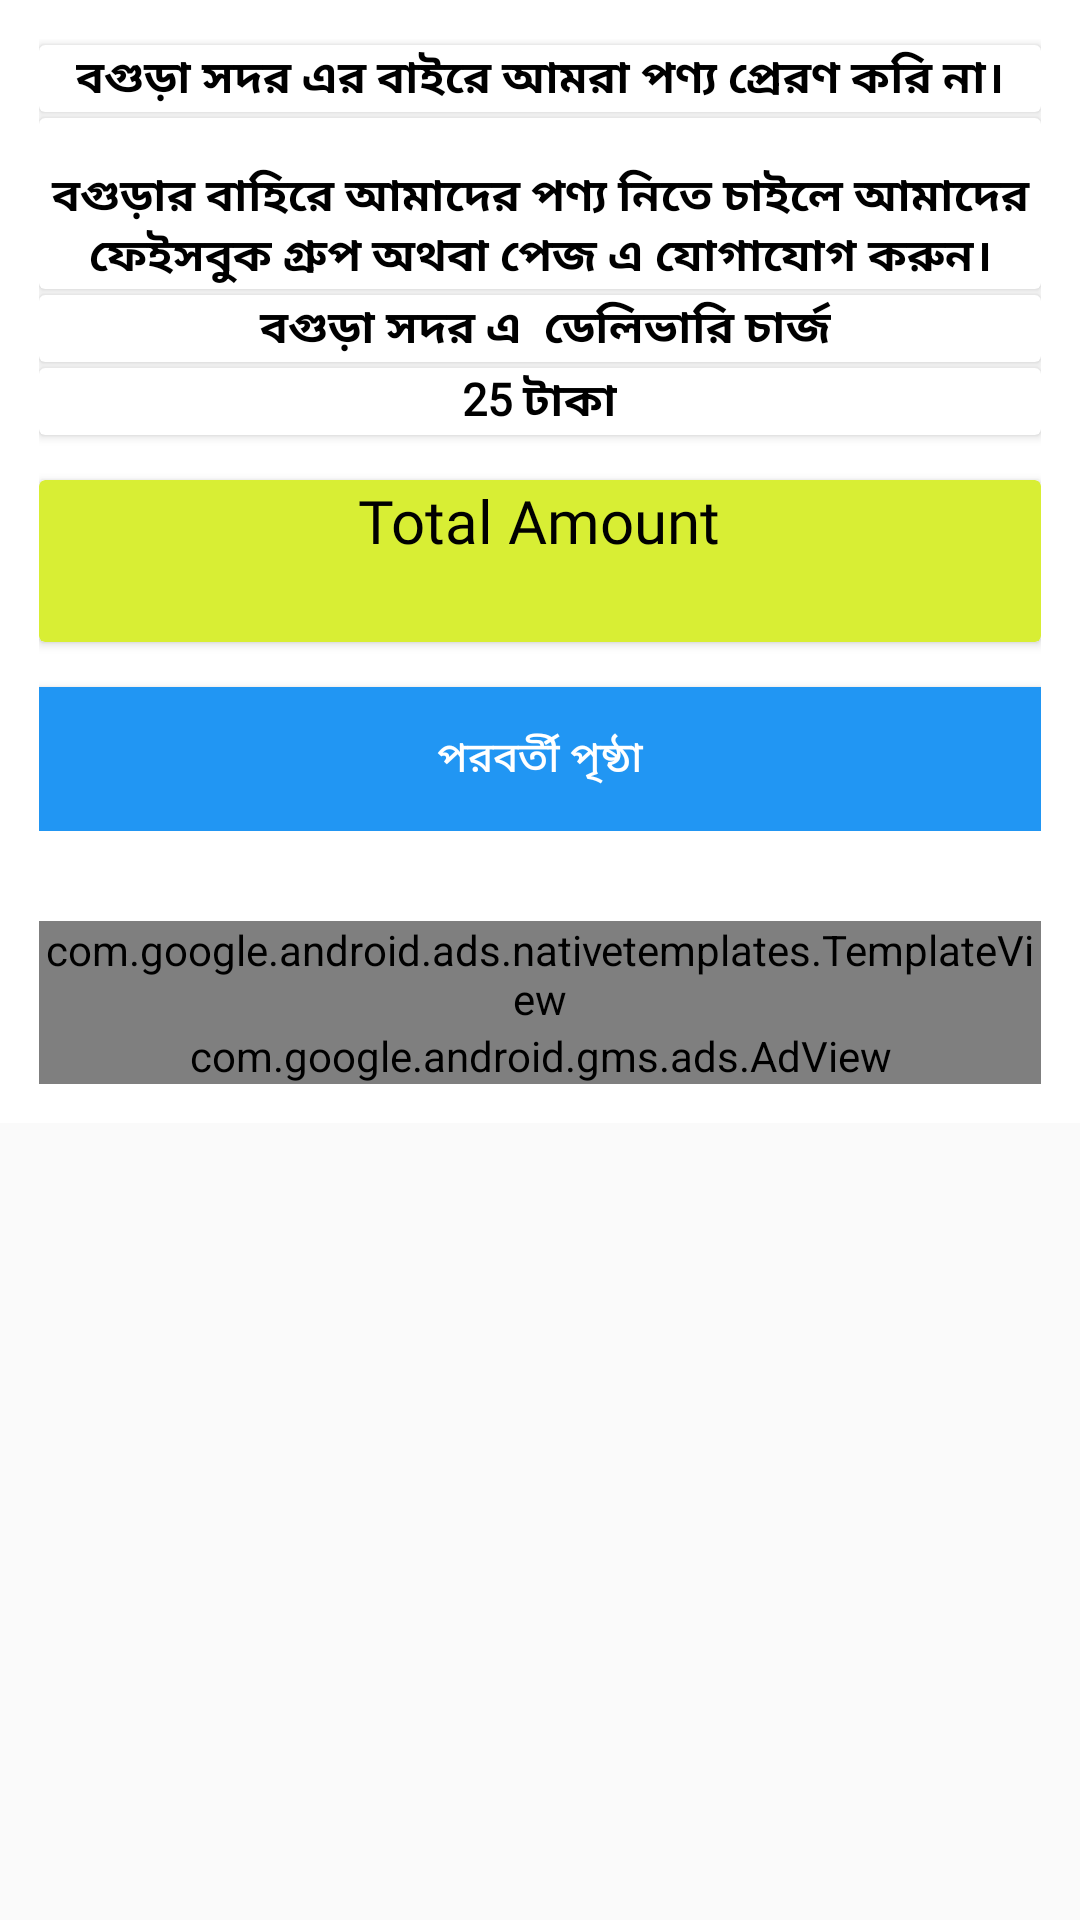

Produce the Android XML layout that renders to this screen, including the resource entries it uses.
<!-- AndroidManifest.xml: application theme AppTheme -->
<!-- res/layout/activity_shipping_charge.xml -->
<?xml version="1.0" encoding="utf-8"?>
<RelativeLayout
    xmlns:android="http://schemas.android.com/apk/res/android"
    android:layout_width="match_parent"
    android:layout_height="wrap_content"
    xmlns:app="http://schemas.android.com/apk/res-auto">

<LinearLayout
    android:layout_width="match_parent"
    android:layout_height="wrap_content"
    android:background="#FFF"
    android:padding="13dp"
    android:orientation="vertical">
    <androidx.core.widget.NestedScrollView
        android:layout_width="match_parent"
        android:layout_height="wrap_content"
        >
<LinearLayout
    android:layout_width="match_parent"
    android:layout_height="wrap_content"
    android:orientation="vertical">
    <androidx.cardview.widget.CardView
        android:layout_marginTop="2dp"
        android:layout_width="match_parent"
        android:layout_height="wrap_content">
        <TextView
            android:layout_width="wrap_content"
            android:layout_height="wrap_content"
            android:layout_gravity="center"
            android:textStyle="bold"
            android:text="বগুড়া সদর এর বাইরে আমরা পণ্য প্রেরণ করি না।"
            android:textColor="#000"
            android:textSize="15dp"
            >
        </TextView>
    </androidx.cardview.widget.CardView>
    <androidx.cardview.widget.CardView
        android:layout_marginTop="2dp"
        android:layout_width="match_parent"
        android:layout_height="wrap_content">

        <TextView
            android:layout_marginTop="15dp"
            android:layout_width="wrap_content"
            android:layout_height="wrap_content"
            android:textStyle="bold"
            android:maxLines="2"
            android:gravity="center"
            android:text="বগুড়ার বাহিরে আমাদের পণ্য নিতে চাইলে আমাদের ফেইসবুক গ্রুপ অথবা পেজ এ যোগাযোগ করুন। আমরা পণ্য পৌঁছায় এ দিবো। "
            android:textColor="#000"
            android:textSize="15dp">
        </TextView>
    </androidx.cardview.widget.CardView>




























    <androidx.cardview.widget.CardView
        android:layout_marginTop="2dp"
        android:layout_width="match_parent"
        android:layout_height="wrap_content">
        <TextView
            android:layout_gravity="center"
            android:layout_width="wrap_content"
            android:layout_height="wrap_content"
            android:textSize="15dp"
            android:textStyle="bold"
            android:fontFamily="@font/andika"
            android:text=" বগুড়া সদর এ  ডেলিভারি চার্জ"
            android:textColor="#000"
            >
        </TextView>
    </androidx.cardview.widget.CardView>
    <androidx.cardview.widget.CardView
        android:layout_marginTop="2dp"
        android:layout_width="match_parent"
        android:layout_height="wrap_content">
        <TextView
            android:id="@+id/charge"
            android:layout_gravity="center"
            android:layout_width="wrap_content"
            android:layout_height="wrap_content"
            android:textSize="15dp"
            android:textStyle="bold"
            android:fontFamily="@font/andika"
            android:text="25 টাকা"
            android:textColor="#000"
            >
        </TextView>
    </androidx.cardview.widget.CardView>
































    <androidx.cardview.widget.CardView
        app:cardBackgroundColor="#D8EE34"
            android:layout_marginTop="15dp"
            android:layout_width="match_parent"
            android:layout_height="wrap_content">
        <LinearLayout
            android:layout_width="match_parent"
            android:layout_height="wrap_content"
            android:orientation="vertical">
            <TextView
                android:layout_gravity="center"
                android:layout_width="wrap_content"
                android:layout_height="wrap_content"
                android:textSize="20dp"
                android:fontFamily="@font/andika"
                android:text="Total Amount"
                android:textColor="#000"
                >
            </TextView>
            <TextView
                android:id="@+id/total"
                android:layout_gravity="center"
                android:layout_width="wrap_content"
                android:layout_height="wrap_content"
                android:textSize="20dp"
                android:fontFamily="@font/andika"
                android:textColor="#000"
                >
            </TextView>
        </LinearLayout>

        </androidx.cardview.widget.CardView>
    <LinearLayout
        android:layout_width="match_parent"
        android:layout_height="wrap_content"
        >
        <Button
            android:layout_marginTop="15dp"
            android:id="@+id/next"
            android:layout_width="match_parent"
            android:layout_height="wrap_content"
            android:text="পরবর্তী পৃষ্ঠা"
            android:textColor="#FFF"
            android:background="#2196F3"
            >
        </Button>
    </LinearLayout>
    <com.google.android.ads.nativetemplates.TemplateView
        android:id="@+id/my_template5"
        android:layout_marginTop="30dp"
        android:layout_width="match_parent"
        android:layout_height="wrap_content"
        app:gnt_template_type="@layout/gnt_small_template_view"
        />
    <com.google.android.gms.ads.AdView
        xmlns:ads="http://schemas.android.com/apk/res-auto"
        android:id="@+id/adView"
        android:layout_width="match_parent"
        android:layout_height="wrap_content"
        ads:adSize="BANNER"
        ads:adUnitId="@string/banner_ID_2">
    </com.google.android.gms.ads.AdView>
</LinearLayout>
    </androidx.core.widget.NestedScrollView>
</LinearLayout>
    <LinearLayout
        android:id="@+id/banner_container"
        android:layout_width="match_parent"
        android:layout_height="wrap_content"
        android:layout_alignParentBottom="true"
        android:orientation="vertical"
        app:layout_constraintBottom_toBottomOf="parent"
        />
</RelativeLayout>
<!-- resources referenced by this layout -->
<resources>
  <string name="banner_ID_2">ca-app-pub-4823537818890363/6857006093</string>
  <style name="AppTheme" parent="Theme.AppCompat.Light.NoActionBar">
          
          <item name="colorPrimary">@color/colorPrimary</item>
          <item name="colorPrimaryDark">@color/colorPrimaryDark</item>
          <item name="colorAccent">@color/colorAccent</item>
          <item name="android:windowAnimationStyle">@style/CustomActivityAnimation</item>
      </style>
  <color name="colorPrimary">#F39C12 </color>
  <color name="colorPrimaryDark">#F39C12 </color>
  <color name="colorAccent">#03DAC5</color>
  <style name="CustomActivityAnimation" parent="@android:style/Animation.Activity">
          <item name="android:activityOpenEnterAnimation">@anim/side_in_right</item>
          <item name="android:activityOpenExitAnimation">@anim/side_out_left</item>
          <item name="android:activityCloseEnterAnimation">@anim/side_in_left</item>
          <item name="android:activityCloseExitAnimation">@anim/side_out_right</item>
      </style>
</resources>
